Run: headless pygame with SDL's dummy video driver; simulated clock (each Clock.tick advances the game by its frame time, no real sleeping); random seed 0; keys injected as events and as key.get_pressed() state; no mouse input.
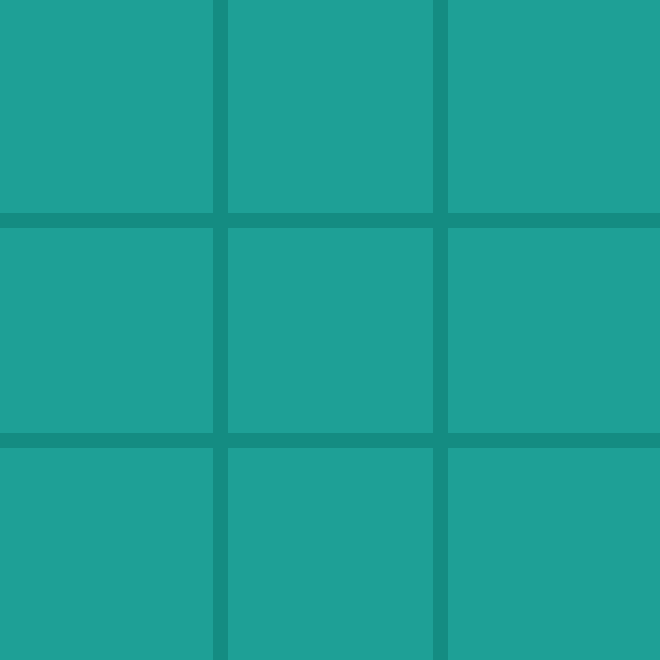
Frame 1 of 4 · flips 1–60 · no input
Frame 2 of 4 · flips 61–180 · tapped SPACE, RETURN · held RIGHT (→), D · screen unchanged from frame 1, image omitted
Frame 3 of 4 · flips 181–300 · held DOWN (↓), S · screen unchanged from frame 2, image omitted
Frame 4 of 4 · flips 301–420 · held LEFT (←), A, UP (↑), W · screen unchanged from frame 3, image omitted

The pygame program that drew these frames:

import pygame, sys

pygame.init()

WIDTH = 660  
HEIGHT = 660
BG = (30, 160, 150 ) #background color

LINE_COLOR = (20,140,130)
LINE_WIDTH = 15

screen = pygame.display.set_mode((WIDTH,HEIGHT))
pygame.display.set_caption('TicTacToe Game')
screen.fill( BG )

def line():
    #horizontal lines
    pygame.draw.line(screen,LINE_COLOR, (0,220),(660,220), LINE_WIDTH)
    pygame.draw.line(screen,LINE_COLOR, (0,440),(660,440), LINE_WIDTH)

    #vertical lines
    pygame.draw.line(screen,LINE_COLOR, (220,0),(220,660), LINE_WIDTH)
    pygame.draw.line(screen,LINE_COLOR, (440,0),(440,660), LINE_WIDTH)

line()


while True:
    for event in pygame.event.get():
        if event.type == pygame.QUIT:
            sys.exit()
    pygame.display.update()
